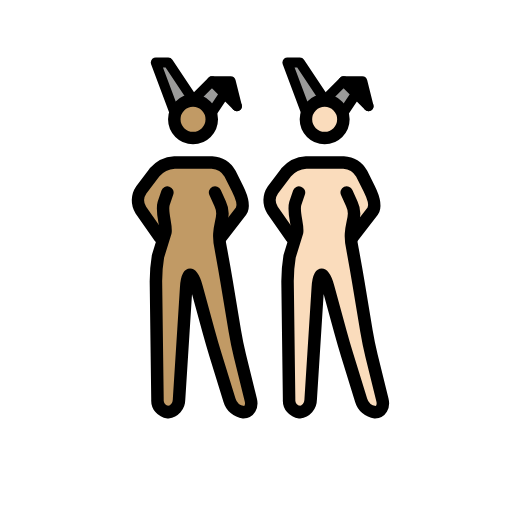
t = 0.00 s
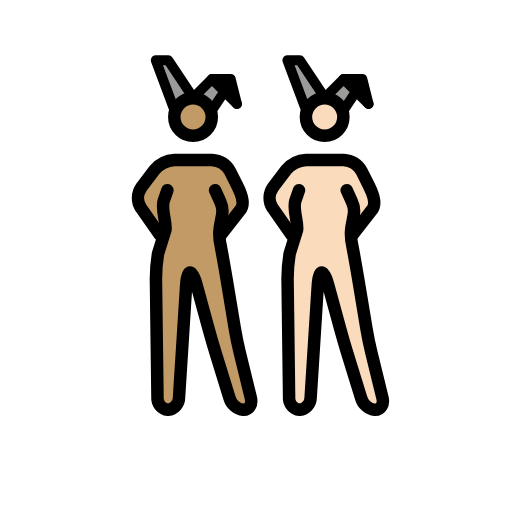
t = 0.48 s
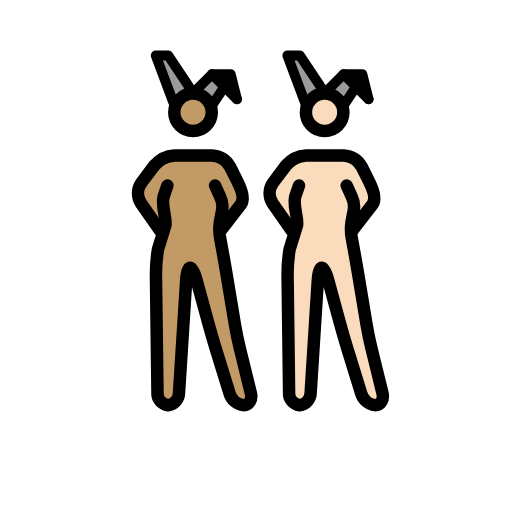
t = 1.43 s
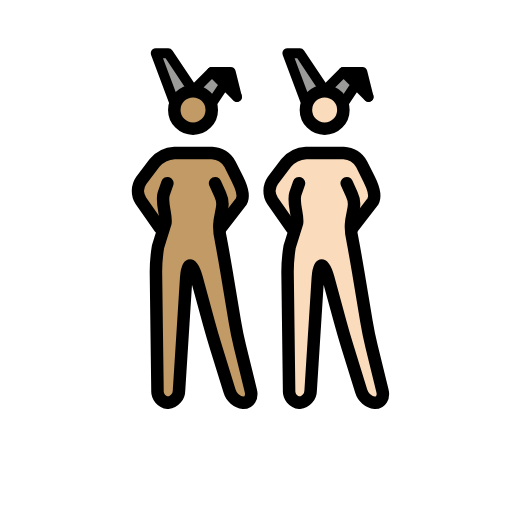
t = 1.90 s
t = 2.38 s: frame unchanged from t = 1.43 s, image omitted
t = 3.33 s: frame unchanged from t = 0.48 s, image omitted

The animated SVG that drew these frames (rendered in a browser with its animation timeline set to each time). Animation: 1 SMIL element (animateTransform=1); one cycle of 3.80 s, repeats indefinitely.

<?xml version='1.0' encoding='utf-8'?>
<svg xmlns="http://www.w3.org/2000/svg" id="emoji" viewBox="-5 -5 82 82" width="200" height="200" role="img">
  <title>OpenMoji: women with bunny ears: medium skin tone, light skin tone</title><g><g id="color">
    <polyline fill="#9b9b9a" points="44.027 13.016 41.027 5.016 43.027 5.016 47.027 11.016" />
    <polyline fill="#9b9b9a" points="50.027 13.016 52.027 10.016 54.027 12.016 50.027 8.016 47.027 11.016" />
    <polyline fill="#9b9b9a" points="22.946 13.016 19.946 5.016 21.946 5.016 25.946 11.016" />
    <polyline fill="#9b9b9a" points="28.946 13.016 30.946 10.016 32.946 12.016 28.946 8.016 25.946 11.016" />
    <polyline points="32.946 12.016 31.946 8.016 28.946 8.016" />
    <polyline points="54.027 12.016 53.027 8.016 50.027 8.016" />
  </g>
  <g id="skin">
    <g id="skin-b">
      <path fill="#fadcbc" d="M51.1109,27.0156l-.5821,6,1.5821,5,2,12,2.7,11h-3.3l-3.4-11-3-11h-1l-1.4,22h-3.3l-.3-23,2-6-1-5s.5823-1.78-.4177.22l.4177,1.78v3l-3-3v-5l3-2,1-1h7l2,1,1,2,1.8249,3.954-2.8249,3.046h-1" />
      <circle cx="46.9957" cy="14.1094" r="3" fill="#fadcbc" />
    </g>
    <g id="skin-a">
      <path fill="#c19a65" d="M30.03,27.0156l-.5825,6,1.5825,5,2,12,2.7,11h-3.3l-3.4-11-3-11h-1l-1.4,22h-3.3l-.3-23,2-6-1-5s.5823-1.78-.4177.22l.4177,1.78v3l-3-3v-5l3-2,1-1h7l2,1,1,2,1.8249,3.954L31.03,31.0156h-1" />
      <circle cx="25.9148" cy="14.1094" r="3" fill="#c19a65" />
    </g>
  </g>
  <g id="line">
    <circle cx="46.9957" cy="14.1094" r="3" fill="none" stroke="#000" stroke-miterlimit="10" stroke-width="2" />
    <polyline fill="none" stroke="#000" stroke-linecap="round" stroke-linejoin="round" stroke-width="1.6" points="44.027 13.016 41.027 5.016 43.027 5.016 47.027 11.016" />
    <polyline fill="none" stroke="#000" stroke-linecap="round" stroke-linejoin="round" stroke-width="1.6" points="50.027 13.016 52.027 10.016 54.027 12.016 50.027 8.016 47.027 11.016" />
    <polyline fill="none" stroke="#000" stroke-linecap="round" stroke-linejoin="round" stroke-width="1.6" points="54.027 12.016 53.027 8.016 50.027 8.016" />
    <path fill="none" stroke="#000" stroke-linecap="round" stroke-linejoin="round" stroke-width="2" d="M50.5269,25.8359,51.34,27.63c1.1385,2.4095-.8133,3.4021.1311,7.352l.1953,1.0664c.1982,1.0811.5088,2.8545.6894,3.94l1.3418,8.0546c.1807,1.085.544,2.8467.8057,3.9151l1.748,7.1152c.2617,1.0684-.2656,1.9424-1.1738,1.9424a2.6671,2.6671,0,0,1-2.2412-1.9111l-2.2188-7.1778c-.3252-1.0517-.8271-2.7793-1.1172-3.8408l-1.9472-7.1406c-.29-1.0615-.751-1.93-1.0264-1.93s-.5576.8984-.6269,1.9961L44.7535,59.02a2.0027,2.0027,0,0,1-1.7764,1.9961,1.8859,1.8859,0,0,1-1.6758-2l-.248-19a25.1141,25.1141,0,0,1,.3291-3.9678L42.58,32.186c.1953-1.0821-.6963-3.22-.29-4.6059l.5968-1.7442" />
    <path fill="none" stroke="#000" stroke-linecap="round" stroke-linejoin="round" stroke-width="2" d="M41.6939,33.0156,38.64,28.6543A2.94,2.94,0,0,1,38.7,25.42l2.1211-2.8086a4.5458,4.5458,0,0,1,3.206-1.5957h6a3.5547,3.5547,0,0,1,2.8945,1.7891l1.211,2.4218c.4922.9844,1.1516,2.6063.5881,3.5506l-3.2766,4.2385" />
    <circle cx="25.9148" cy="14.1094" r="3" fill="none" stroke="#000" stroke-miterlimit="10" stroke-width="2" />
    <polyline fill="none" stroke="#000" stroke-linecap="round" stroke-linejoin="round" stroke-width="1.6" points="22.946 13.016 19.946 5.016 21.946 5.016 25.946 11.016" />
    <polyline fill="none" stroke="#000" stroke-linecap="round" stroke-linejoin="round" stroke-width="1.6" points="28.946 13.016 30.946 10.016 32.946 12.016 28.946 8.016 25.946 11.016" />
    <polyline fill="none" stroke="#000" stroke-linecap="round" stroke-linejoin="round" stroke-width="1.6" points="32.946 12.016 31.946 8.016 28.946 8.016" />
    <path fill="none" stroke="#000" stroke-linecap="round" stroke-linejoin="round" stroke-width="2" d="M29.446,25.8359l.8134,1.7945c1.1384,2.4095-.8134,3.4021.131,7.352l.1953,1.0664c.1982,1.0811.5088,2.8545.6894,3.94l1.3418,8.0546c.1807,1.085.544,2.8467.8057,3.9151l1.748,7.1152c.2617,1.0684-.2656,1.9424-1.1738,1.9424a2.6671,2.6671,0,0,1-2.2412-1.9111l-2.2188-7.1778c-.3252-1.0517-.8271-2.7793-1.1172-3.8408l-1.9472-7.1406c-.29-1.0615-.751-1.93-1.0264-1.93s-.5576.8984-.6269,1.9961L23.6726,59.02a2.0027,2.0027,0,0,1-1.7764,1.9961,1.8859,1.8859,0,0,1-1.6758-2l-.248-19a25.1141,25.1141,0,0,1,.3291-3.9678l1.1972-3.8618c.1953-1.0821-.6963-3.22-.29-4.6059l.5969-1.7442" />
    <path fill="none" stroke="#000" stroke-linecap="round" stroke-linejoin="round" stroke-width="2" d="M20.613,33.0156l-3.0537-4.3613a2.94,2.94,0,0,1,.06-3.2344L19.74,22.6113a4.5458,4.5458,0,0,1,3.206-1.5957h6a3.5547,3.5547,0,0,1,2.8945,1.7891l1.211,2.4218c.4922.9844,1.1516,2.6063.5881,3.5506L30.363,33.0156" />
  </g>
<animateTransform attributeName="transform" type="translate" values="0 0;0 -1.5;0 0" dur="3.8s" repeatCount="indefinite" /></g></svg>
